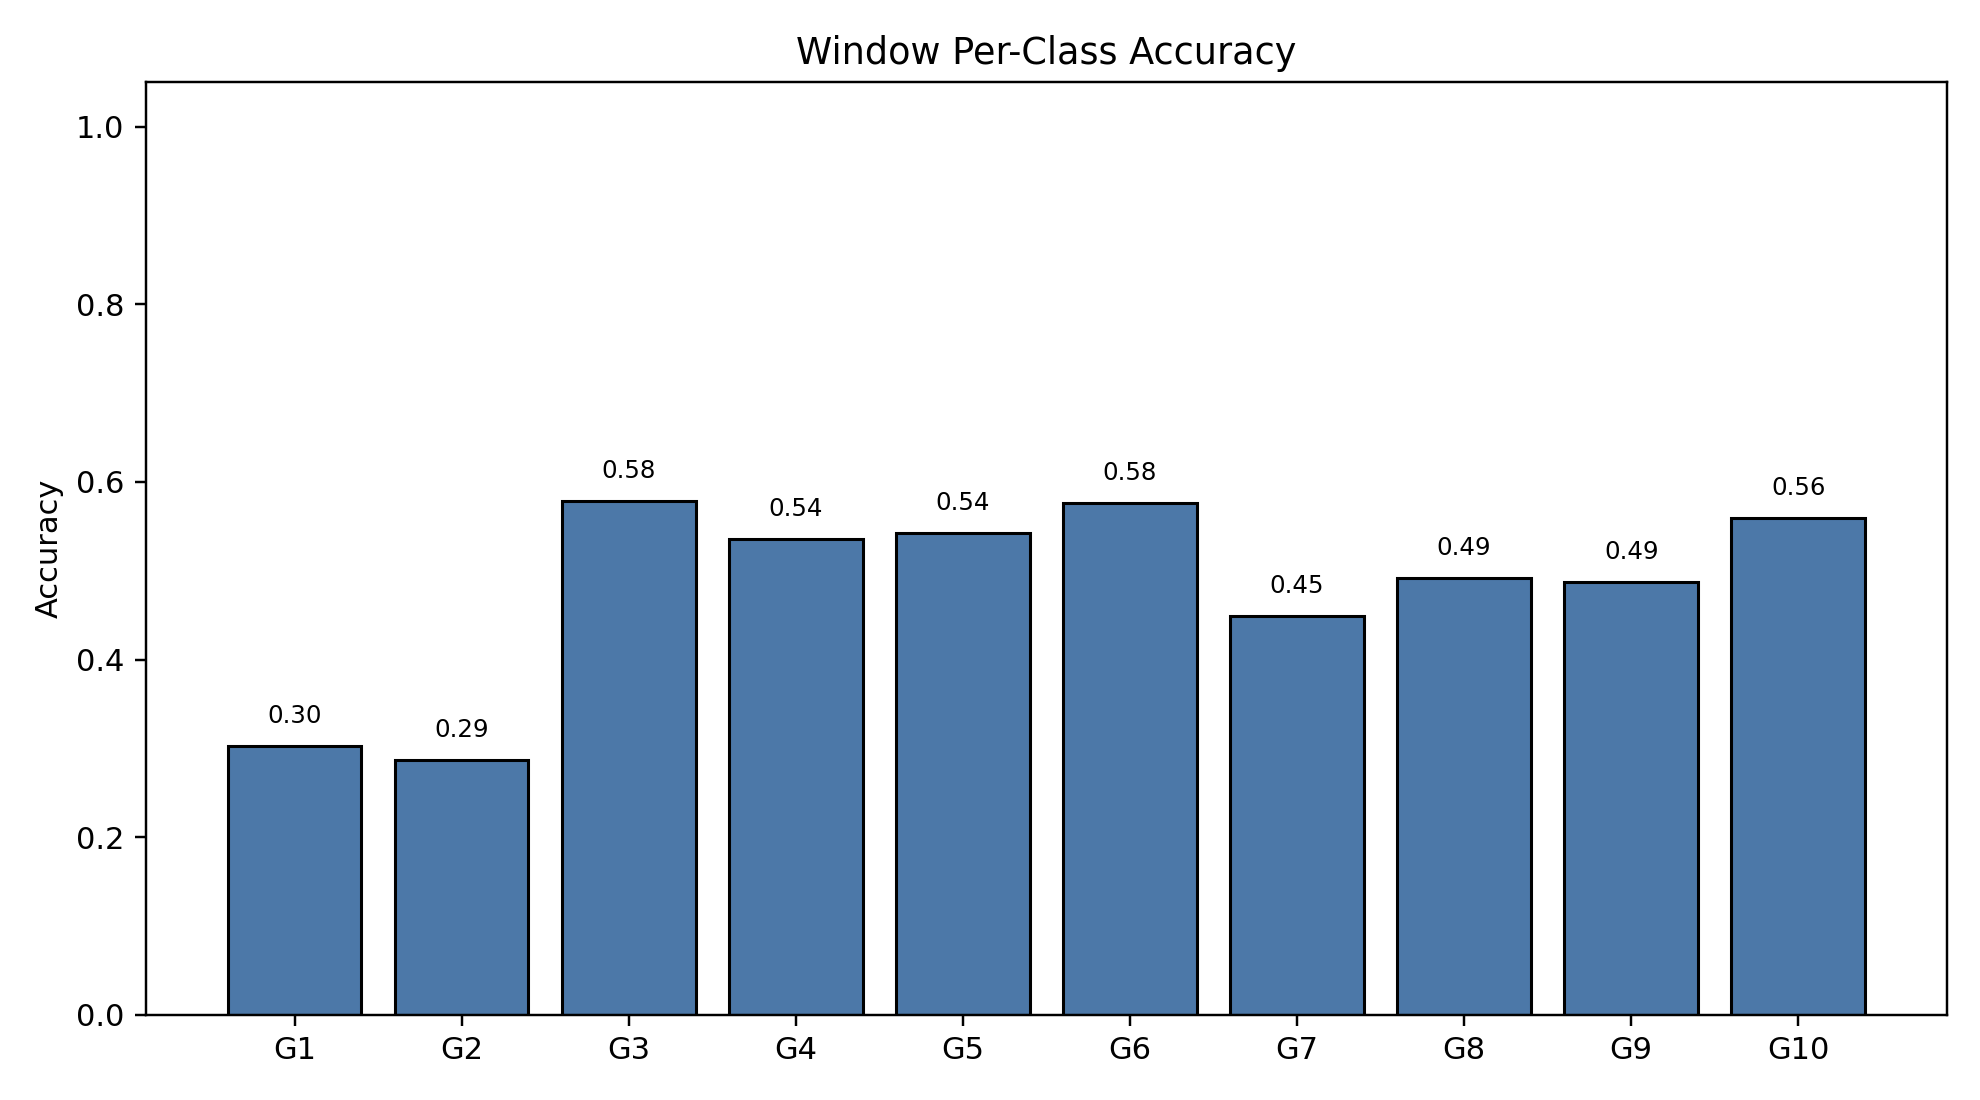

The data file committed next to this chart (first rows):
class_index, gesture_id, support, correct, accuracy
0, 1, 790, 239, 0.3025
1, 2, 693, 199, 0.2872
2, 3, 766, 443, 0.5783
3, 4, 743, 398, 0.5357
4, 5, 734, 398, 0.5422
5, 6, 763, 440, 0.5767
6, 7, 755, 339, 0.449
7, 8, 707, 348, 0.4922
8, 9, 687, 335, 0.4876
9, 10, 683, 382, 0.5593
